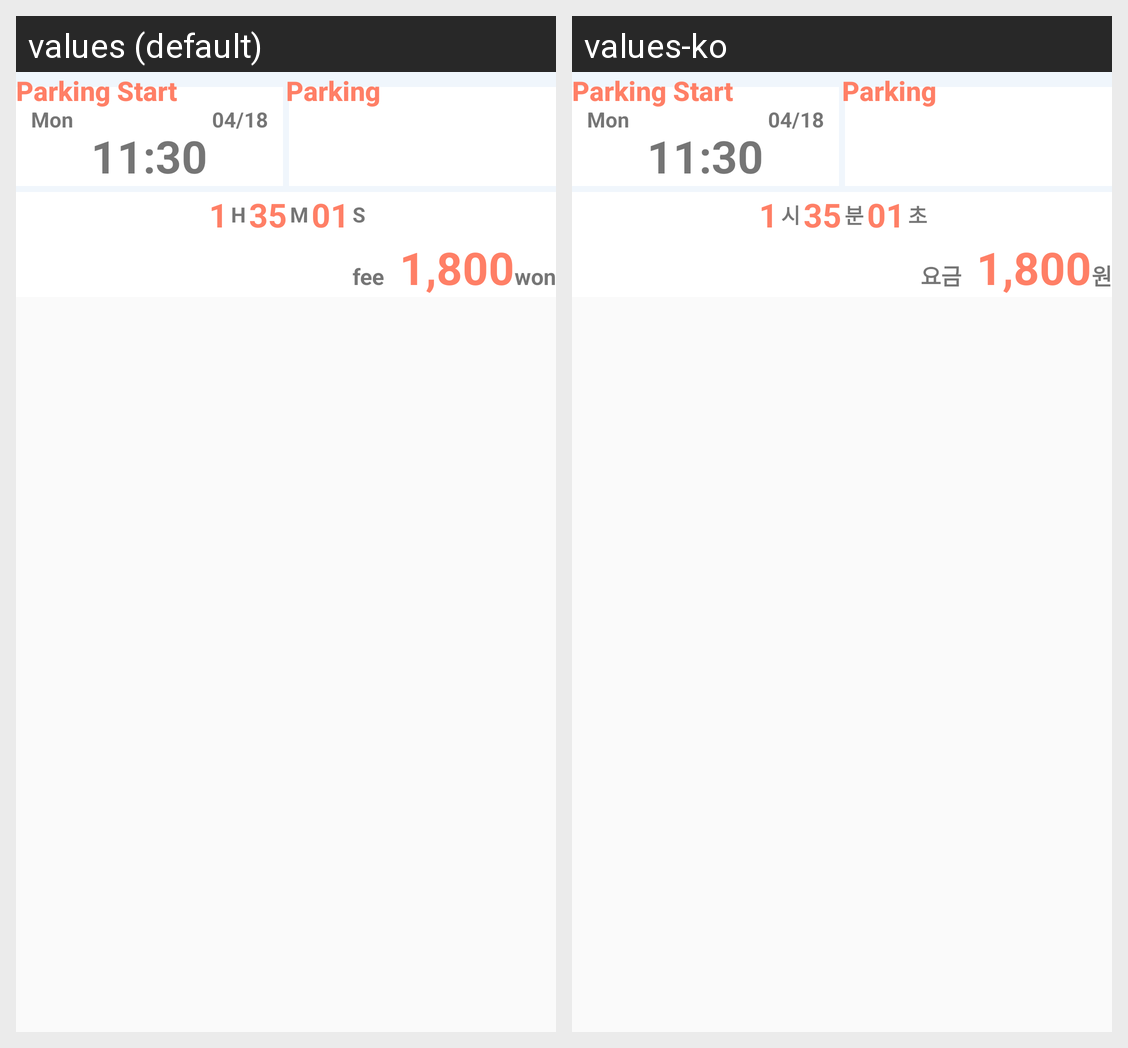

Here is an Android app screen in its default locale and in the app's own translations. Write out the translated-string differences for the strings that appear on this screen.
Android screen res/layout/single_lot_history_info_row.xml rendered under 2 locales, left to right: values (default), values-ko. Device: Nexus 5 (rendered at 1080×1920; each locale shown at half size, 540×960, under a caption strip naming it); theme AppTheme.
Strings drawn on this screen, with the default value and each locale's value (text and hints the layout hard-codes, and strings that could not be matched under every locale, appear in the picture but are not listed):

lot_info_hour
  values: H
  values-ko: 시

lot_info_minute
  values: M
  values-ko: 분

lot_info_second
  values: S
  values-ko: 초

lot_info_fee
  values: fee
  values-ko: 요금

lot_info_won
  values: won
  values-ko: 원
